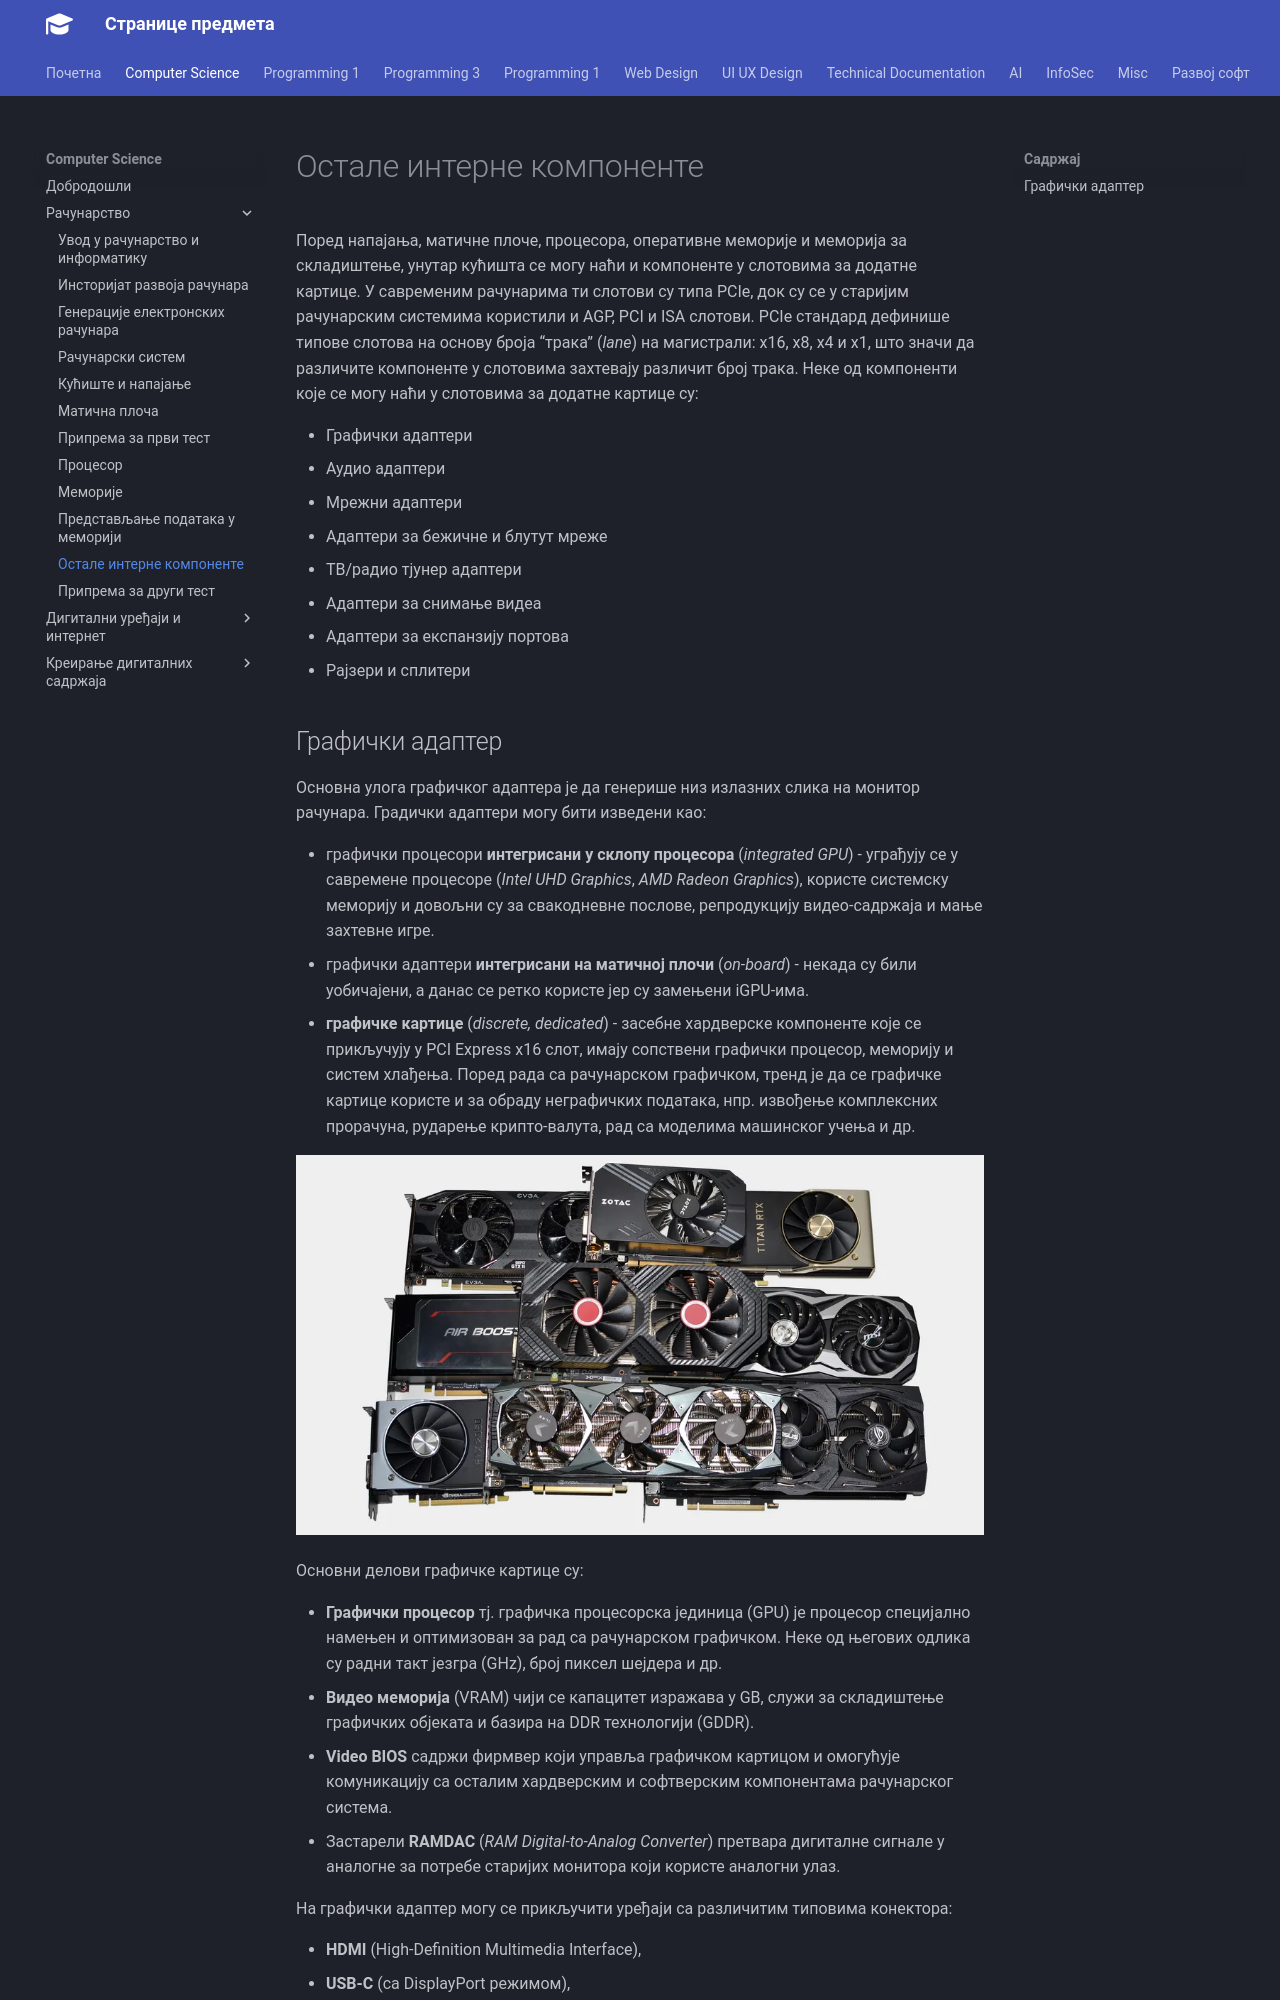

repository: radlovacki/lessons · page: compsci/01/11_interne/index.html · generator: mkdocs

# Остале интерне компоненте

Поред напајања, матичне плоче, процесора, оперативне меморије и меморија за
складиштење, унутар кућишта се могу наћи и компоненте у слотовима за додатне
картице. У савременим рачунарима ти слотови су типа PCIe, док су се у старијим
рачунарским системима користили и AGP, PCI и ISA слотови. PCIe стандард
дефинише типове слотова на основу броја “трака” (*lane*) на магистрали: x16,
x8, x4 и x1, што значи да различите компоненте у слотовима захтевају различит
број трака. Неке од компоненти које се могу наћи у слотовима за додатне картице
су:

* Графички адаптери
* Аудио адаптери
* Мрежни адаптери
* Адаптери за бежичне и блутут мреже
* ТВ/радио тјунер адаптери
* Адаптери за снимање видеа
* Адаптери за експанзију портова
* Рајзери и сплитери
